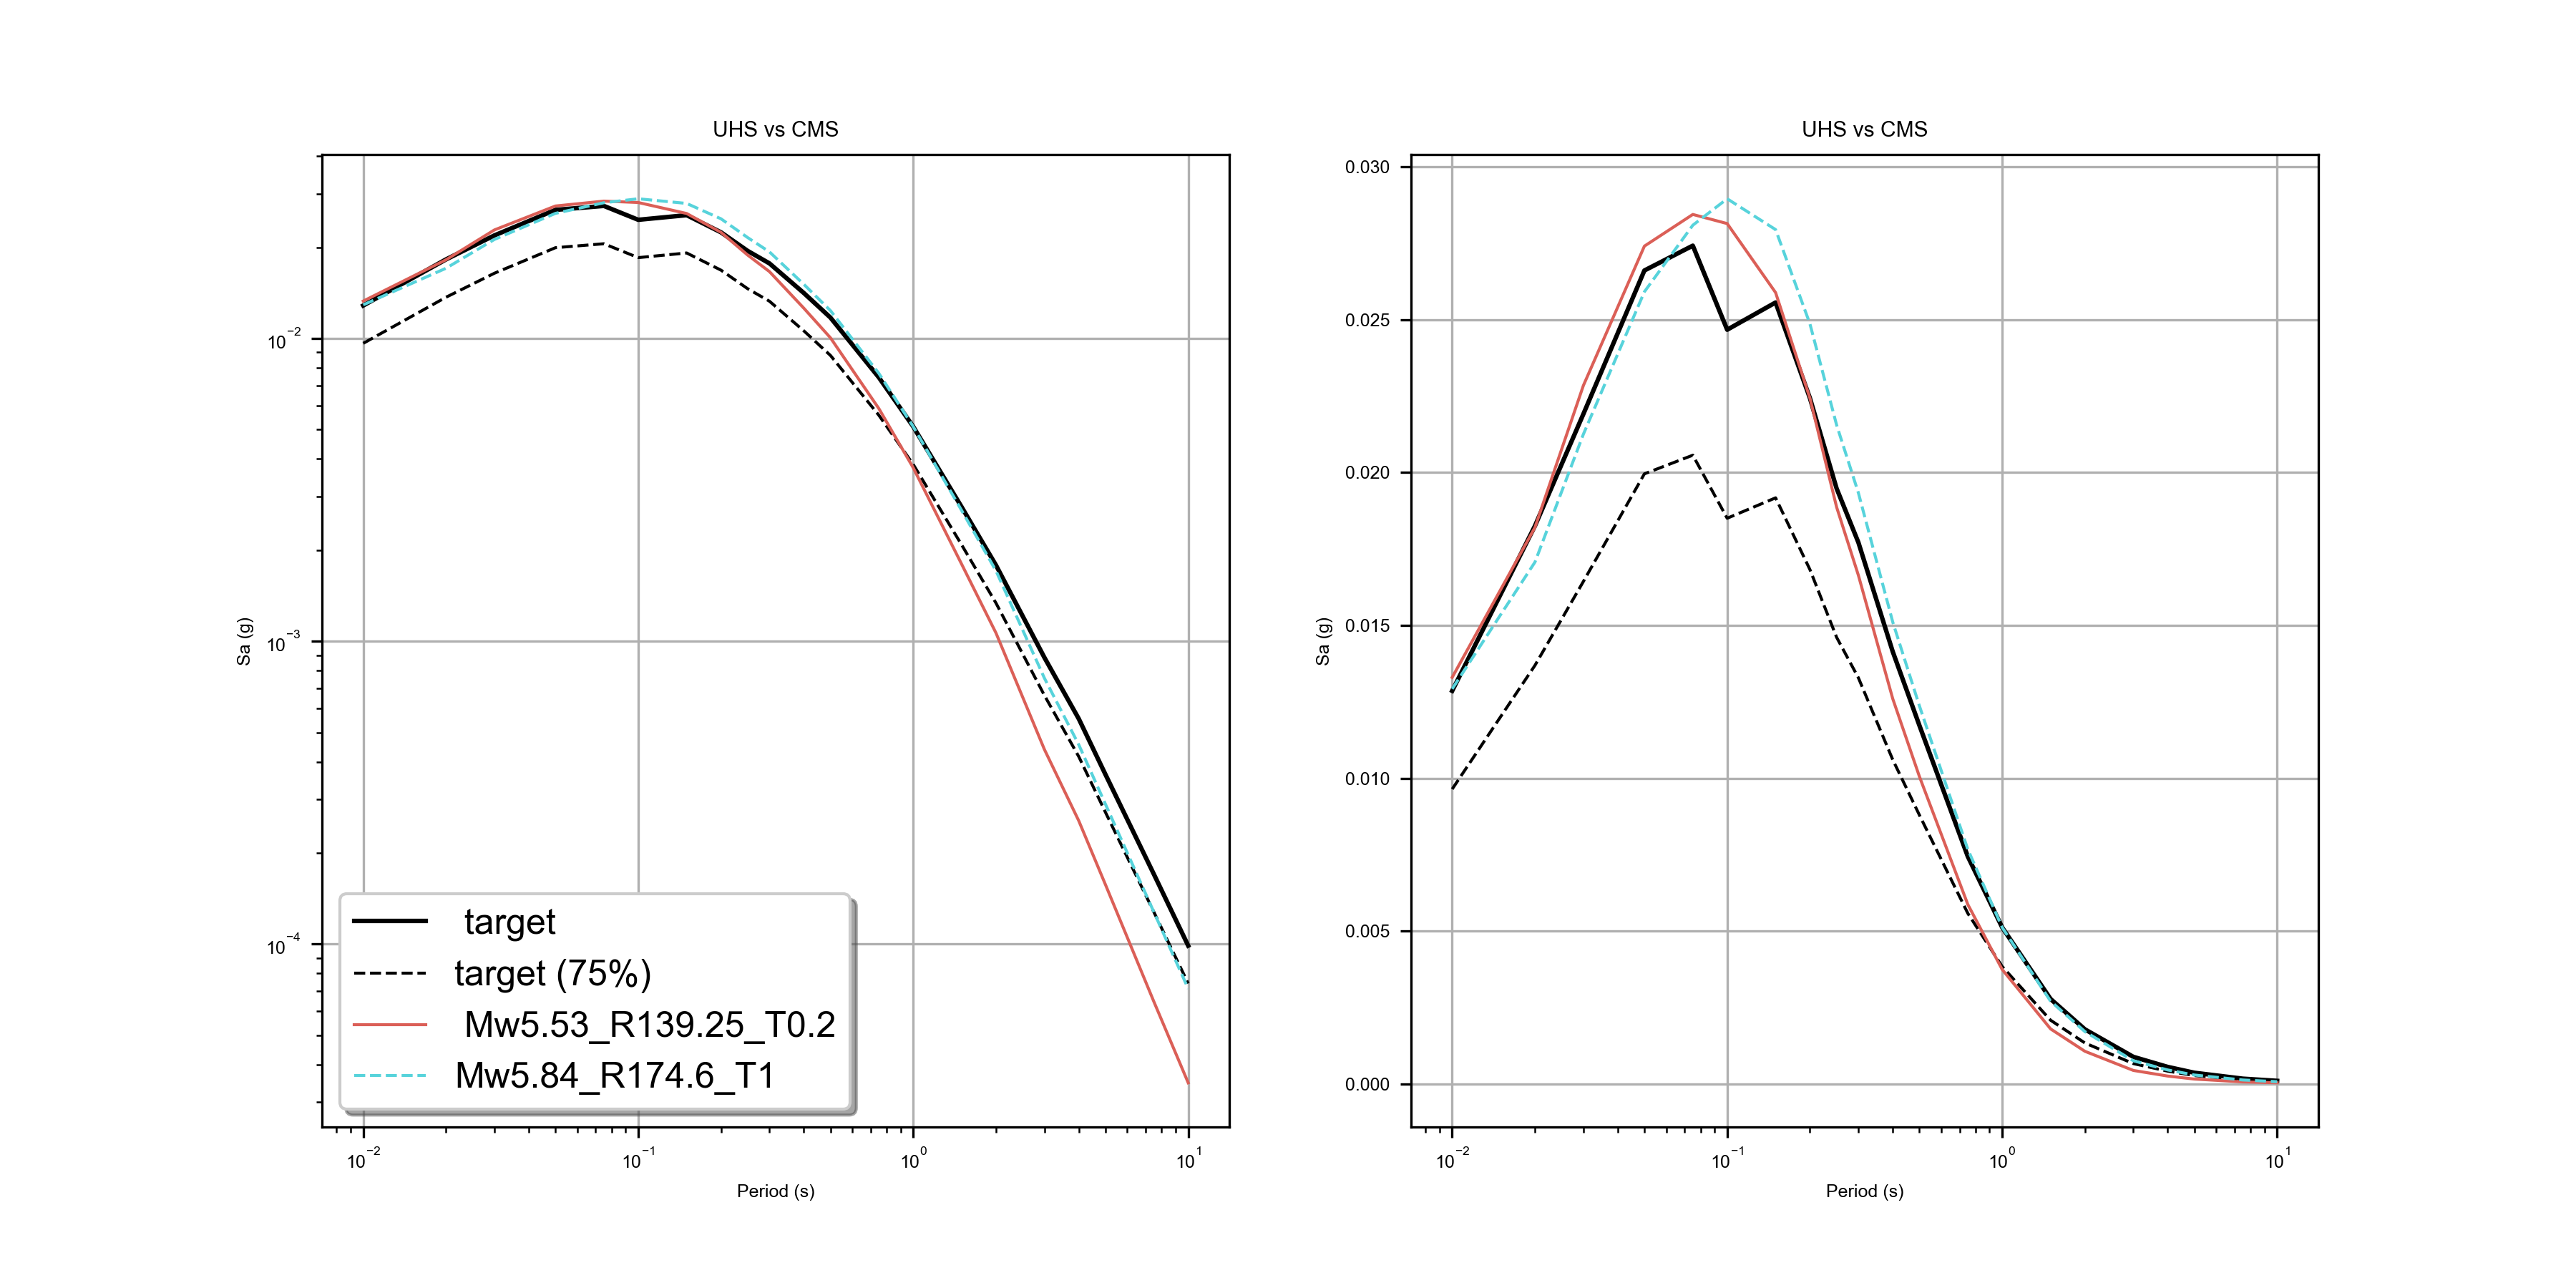

The file beside this chart, header and first rows:
period, target, Mw5.53_R139.25_T0.2, sigma_Mw5.53_R139.25_T0.2, Mw5.84_R174.6_T1, sigma_Mw5.84_R174.6_T1
9.999999776482582092e-03, 1.285629440099000931e-02, 1.329714898020029068e-02, 3.421820998191833496e-01, 1.292007789015769958e-02, 5.874928832054138184e-01
1.999999955296516418e-02, 1.825408264994621277e-02, 1.820407249033451080e-02, 3.756768703460693359e-01, 1.706846989691257477e-02, 6.417436599731445312e-01
2.999999932944774628e-02, 2.191368676722049713e-02, 2.284570224583148956e-02, 3.904758691787719727e-01, 2.125261910259723663e-02, 6.542794704437255859e-01
5.000000074505805969e-02, 2.660797908902168274e-02, 2.740455418825149536e-02, 4.286364912986755371e-01, 2.591176517307758331e-02, 6.858526468276977539e-01
7.500000298023223877e-02, 2.742031402885913849e-02, 2.844143658876419067e-02, 4.667604565620422363e-01, 2.808929979801177979e-02, 7.088388204574584961e-01
1.000000014901161194e-01, 2.467012032866477966e-02, 2.814230695366859436e-02, 4.842543303966522217e-01, 2.895425818860530853e-02, 7.148696184158325195e-01
1.500000059604644775e-01, 2.556119300425052643e-02, 2.588473074138164520e-02, 3.378889560699462891e-01, 2.794555947184562683e-02, 6.775007247924804688e-01
2.000000029802322388e-01, 2.242892980575561523e-02, 2.242892980575561523e-02, 1.100044677571077045e-08, 2.485901117324829102e-02, 6.334387660026550293e-01
2.500000000000000000e-01, 1.947680488228797913e-02, 1.886797137558460236e-02, 2.869637608528137207e-01, 2.155349589884281158e-02, 5.958628654479980469e-01
3.000000119209289551e-01, 1.771201379597187042e-02, 1.663771830499172211e-02, 3.784290850162506104e-01, 1.933362521231174469e-02, 5.693212747573852539e-01
4.000000059604644775e-01, 1.414010580629110336e-02, 1.259971223771572113e-02, 4.770749807357788086e-01, 1.510937046259641647e-02, 5.159512758255004883e-01
5.000000000000000000e-01, 1.172688324004411697e-02, 1.005673222243785858e-02, 5.357806682586669922e-01, 1.236724946647882462e-02, 4.648420810699462891e-01
7.500000000000000000e-01, 7.438343018293380737e-03, 5.870262160897254944e-03, 6.169037818908691406e-01, 7.671223022043704987e-03, 3.196184039115905762e-01
1.000000000000000000e+00, 5.118935834616422653e-03, 3.742540022358298302e-03, 6.539123654365539551e-01, 5.118935834616422653e-03, 1.071904964788927828e-08
1.500000000000000000e+00, 2.776046283543109894e-03, 1.797643024474382401e-03, 6.825945973396301270e-01, 2.704623155295848846e-03, 3.745193481445312500e-01
2.000000000000000000e+00, 1.782518229447305202e-03, 1.064718235284090042e-03, 6.939085721969604492e-01, 1.708478317596018314e-03, 4.717940390110015869e-01
3.000000000000000000e+00, 8.834472391754388809e-04, 4.390969406813383102e-04, 7.033941149711608887e-01, 7.552813622169196606e-04, 5.613499879837036133e-01
4.000000000000000000e+00, 5.544294835999608040e-04, 2.551758661866188049e-04, 7.003509998321533203e-01, 4.552498867269605398e-04, 5.983945727348327637e-01
5.000000000000000000e+00, 3.632291045505553484e-04, 1.571328466525301337e-04, 6.992997527122497559e-01, 2.897735394071787596e-04, 6.234811544418334961e-01
7.500000000000000000e+00, 1.700778957456350327e-04, 6.452250090660527349e-05, 6.895896196365356445e-01, 1.275390532100573182e-04, 6.493720412254333496e-01
1.000000000000000000e+01, 9.872191003523766994e-05, 3.478994403849355876e-05, 6.774811744689941406e-01, 7.117942004697397351e-05, 6.541057825088500977e-01
